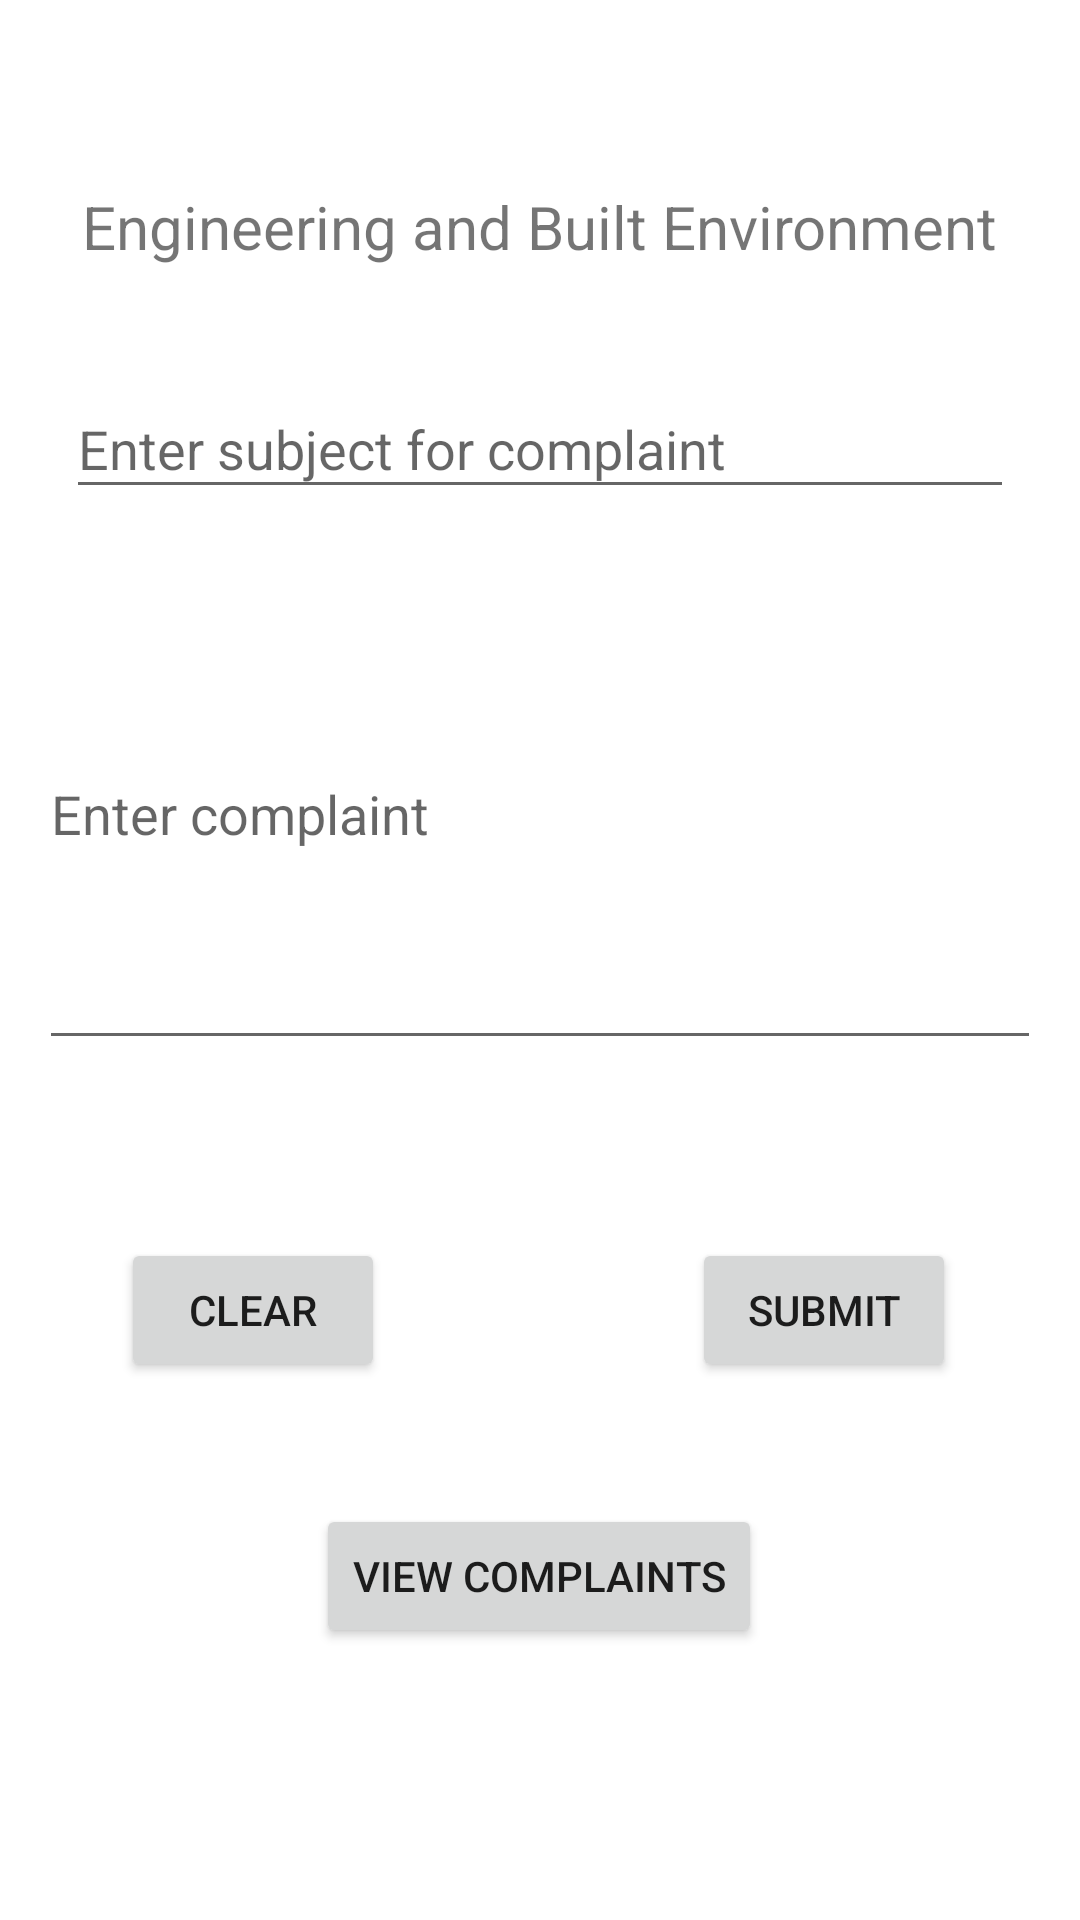

Write the Android layout XML for this screen, with the resource values it uses.
<!-- AndroidManifest.xml: application theme Theme.Forum2 -->
<!-- res/layout/activity_engineering_chat.xml -->
<?xml version="1.0" encoding="utf-8"?>
<androidx.constraintlayout.widget.ConstraintLayout
    xmlns:android="http://schemas.android.com/apk/res/android"
    xmlns:app="http://schemas.android.com/apk/res-auto"
    xmlns:tools="http://schemas.android.com/tools"
    android:layout_width="match_parent"
    android:layout_height="match_parent"
    tools:context=".CreateAnnouncementActivity">

    <EditText
        android:id="@+id/enterSubject"
        android:layout_width="316dp"
        android:layout_height="43dp"
        android:ems="10"
        android:hint="Enter subject for complaint"
        android:inputType="textPersonName"
        app:layout_constraintBottom_toBottomOf="parent"
        app:layout_constraintEnd_toEndOf="parent"
        app:layout_constraintHorizontal_bias="0.497"
        app:layout_constraintStart_toStartOf="parent"
        app:layout_constraintTop_toTopOf="parent"
        app:layout_constraintVertical_bias="0.212"/>

    <EditText
        android:id="@+id/enterDetail"
        android:layout_width="334dp"
        android:layout_height="167dp"
        android:hint="Enter complaint"
        android:inputType="textImeMultiLine"
        android:lines="10"
        app:layout_constraintBottom_toBottomOf="parent"
        app:layout_constraintEnd_toEndOf="parent"
        app:layout_constraintStart_toStartOf="parent"
        app:layout_constraintTop_toBottomOf="@+id/enterSubject"
        app:layout_constraintVertical_bias="0.055" />

    <Button
        android:id="@+id/submitButton"
        android:layout_width="wrap_content"
        android:layout_height="wrap_content"
        android:text="Submit"
        app:layout_constraintBottom_toBottomOf="parent"
        app:layout_constraintEnd_toEndOf="parent"
        app:layout_constraintHorizontal_bias="0.848"
        app:layout_constraintStart_toStartOf="parent"
        app:layout_constraintTop_toBottomOf="@+id/enterDetail"
        app:layout_constraintVertical_bias="0.248" />

    <Button
        android:id="@+id/clearButton"
        android:layout_width="wrap_content"
        android:layout_height="wrap_content"
        android:text="Clear"
        app:layout_constraintBottom_toBottomOf="parent"
        app:layout_constraintEnd_toEndOf="parent"
        app:layout_constraintHorizontal_bias="0.148"
        app:layout_constraintStart_toStartOf="parent"
        app:layout_constraintTop_toBottomOf="@+id/enterDetail"
        app:layout_constraintVertical_bias="0.248" />

    <Button
        android:id="@+id/complaintsButton"
        android:layout_width="wrap_content"
        android:layout_height="wrap_content"
        android:text="View Complaints"
        app:layout_constraintBottom_toBottomOf="parent"
        app:layout_constraintEnd_toEndOf="parent"
        app:layout_constraintHorizontal_bias="0.498"
        app:layout_constraintStart_toStartOf="parent"
        app:layout_constraintTop_toBottomOf="@+id/enterDetail"
        app:layout_constraintVertical_bias="0.62" />

    <TextView
        android:id="@+id/textView5"
        android:layout_width="wrap_content"
        android:layout_height="wrap_content"
        android:text="Engineering and Built Environment"
        android:textSize="20sp"
        app:layout_constraintBottom_toBottomOf="parent"
        app:layout_constraintEnd_toEndOf="parent"
        app:layout_constraintHorizontal_bias="0.498"
        app:layout_constraintStart_toStartOf="parent"
        app:layout_constraintTop_toTopOf="parent"
        app:layout_constraintVertical_bias="0.101" />


</androidx.constraintlayout.widget.ConstraintLayout>
<!-- resources referenced by this layout -->
<resources>
  <style name="Theme.Forum2" parent="Theme.MaterialComponents.DayNight.NoActionBar">
          
          <item name="colorPrimary">@color/purple_500</item>
          <item name="colorPrimaryVariant">@color/purple_700</item>
          <item name="colorOnPrimary">@color/white</item>
          
          <item name="colorSecondary">@color/teal_200</item>
          <item name="colorSecondaryVariant">@color/teal_700</item>
          <item name="colorOnSecondary">@color/black</item>
          
          <item name="android:statusBarColor" tools:targetApi="l">?attr/colorPrimaryVariant</item>
          
      </style>
  <!-- not gathered from this repository: default colours our renderer supplied (Android Studio template values) -->
  <color name="purple_500">#FF6200EE</color>
  <color name="purple_700">#FF3700B3</color>
  <color name="teal_200">#FF03DAC5</color>
  <color name="teal_700">#FF018786</color>
  <color name="black">#FF000000</color>
  <color name="white">#FFFFFFFF</color>
</resources>
